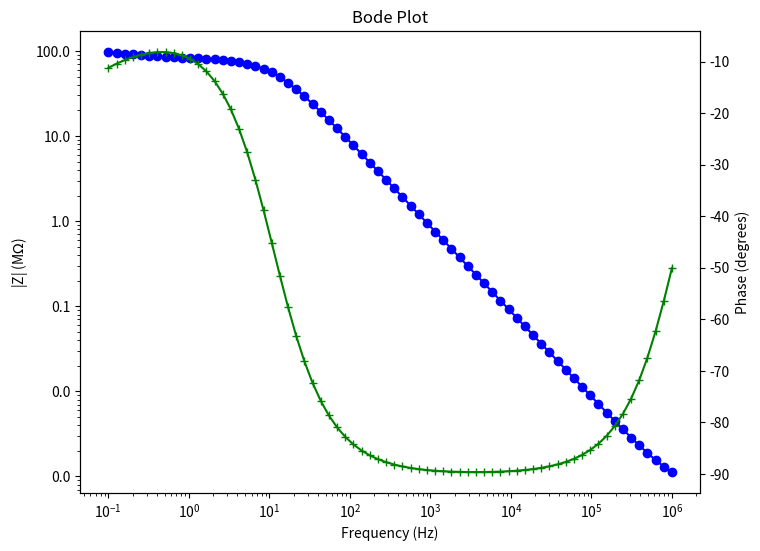
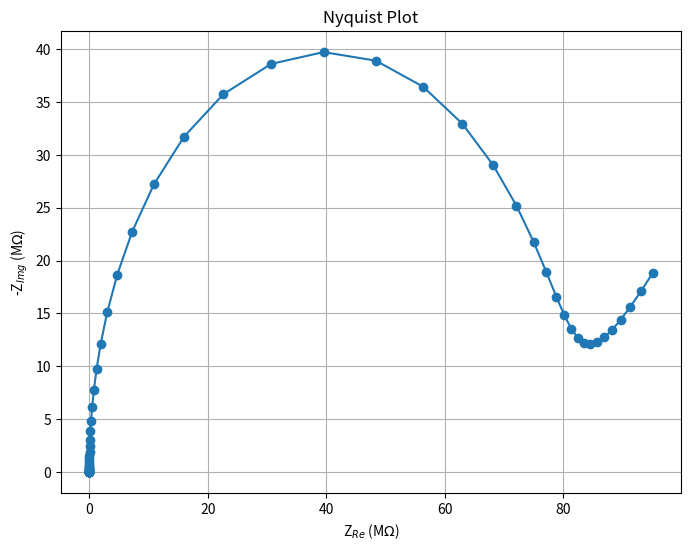

The script that saved these images, in order:
import numpy as np
import matplotlib.pyplot as plt
import matplotlib.ticker as ticker

R_s = 723.7466075     # Electrolyte resistance
R_ct = 2 * 38.84e6    # Charge transfer resistance
C_dl = 1.8422654e-10  # Double-layer capacitance
A_w = 20e6            # Warburg impedance coefficient

frequencies = np.logspace(6, -1, num=70)

# Mathematical Formalism
def impedance(f, R_s, R_ct, C_dl, A_w):
    Z_w = A_w / np.sqrt(1j * 2 * np.pi * f)   # Warburg impedance
    Z_series = R_ct + Z_w                     # Series combination of R_ct and Z_w
    Z_C = 1j * 2 * np.pi * f * C_dl           # Capacitor Impedance
    Z_parallel = 1 / ((Z_series ** -1) + Z_C) # Parallel combination with capacitance
    Z_total = R_s + Z_parallel                # Series combination of R_s and parallel part
    return Z_total

real_values = []
imaginary_values = []
impedance_values = []
phase_values = []

for f in frequencies:
    Z = impedance(f, R_s, R_ct, C_dl, A_w)
    real_values.append(np.real(Z))
    imaginary_values.append(np.imag(Z))
    impedance_values.append(np.abs(Z))
    phase_values.append(np.angle(Z, deg=True))

f_1khz = 1000
Z_1khz = impedance(f_1khz, R_s, R_ct, C_dl, A_w)

print(f"Impedance at 1 kHz: {Z_1khz} Ohms, |Z| = {np.abs(Z_1khz)} Ohms, Phase = {np.angle(Z_1khz, deg=True)} degrees")

fig, ax1 = plt.subplots(figsize=(8, 6))
ax1.loglog(frequencies, np.array(impedance_values) * 1e-6, marker='o', color='blue')
ax1.set_xlabel('Frequency (Hz)')
ax1.set_ylabel('|Z| (M$\Omega$)', color='black')
ax1.tick_params(axis='y', labelcolor='black')
ax1.yaxis.set_major_formatter(ticker.FuncFormatter(lambda y, _: '{:.1f}'.format(y)))

ax2 = ax1.twinx()
ax2.semilogx(frequencies, phase_values, marker='+', color='green')
ax2.set_ylabel('Phase (degrees)', color='black')
ax2.tick_params(axis='y', labelcolor='black')

plt.title("Bode Plot")
plt.show()

plt.figure(figsize=(8, 6))
plt.plot(np.array(real_values) * 1e-6, -np.array(imaginary_values) * 1e-6, marker='o')
plt.title("Nyquist Plot")
plt.xlabel("Z$_{Re}$ (M$\Omega$)")
plt.ylabel("-Z$_{Img}$ (M$\Omega$)")
plt.grid(True)
plt.show()
